Run: headless pygame with SDL's dummy video driver; simulated clock (each Clock.tick advances the game by its frame time, no real sleeping); random seed 0; keys injected as events and as key.get_pressed() state; no mouse input.
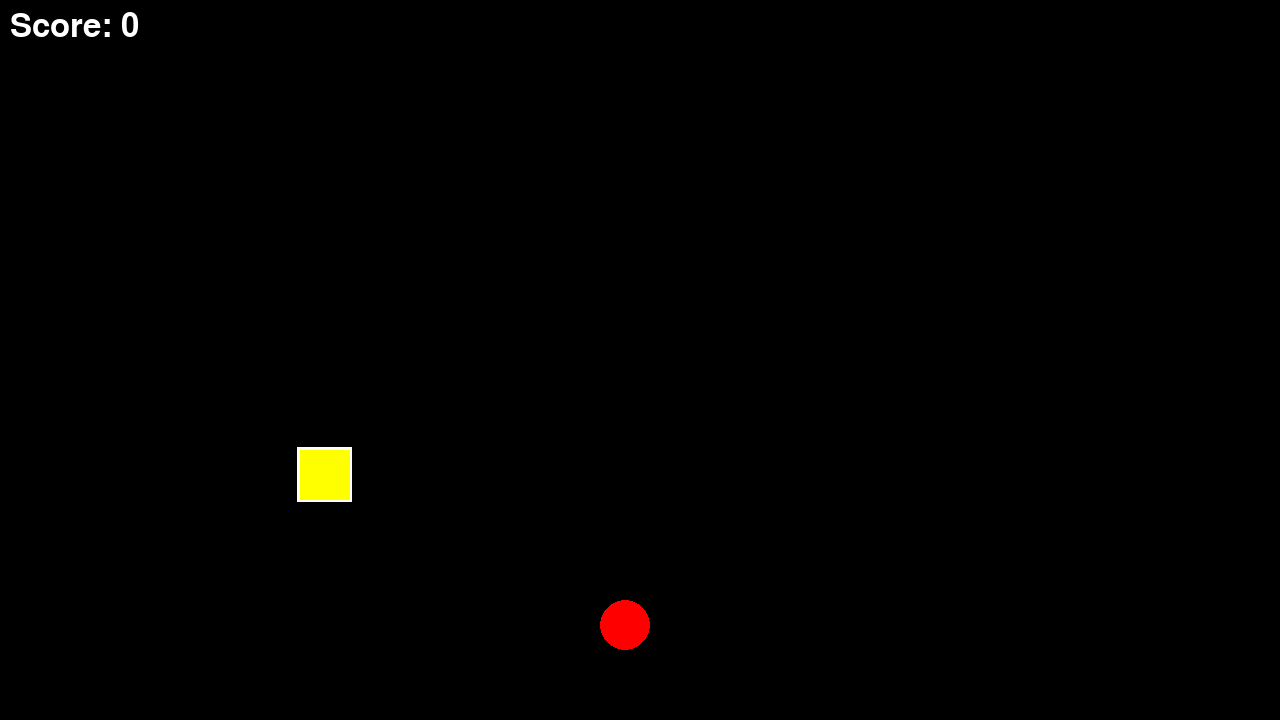
Frame 1 of 4 · flips 1–60 · no input
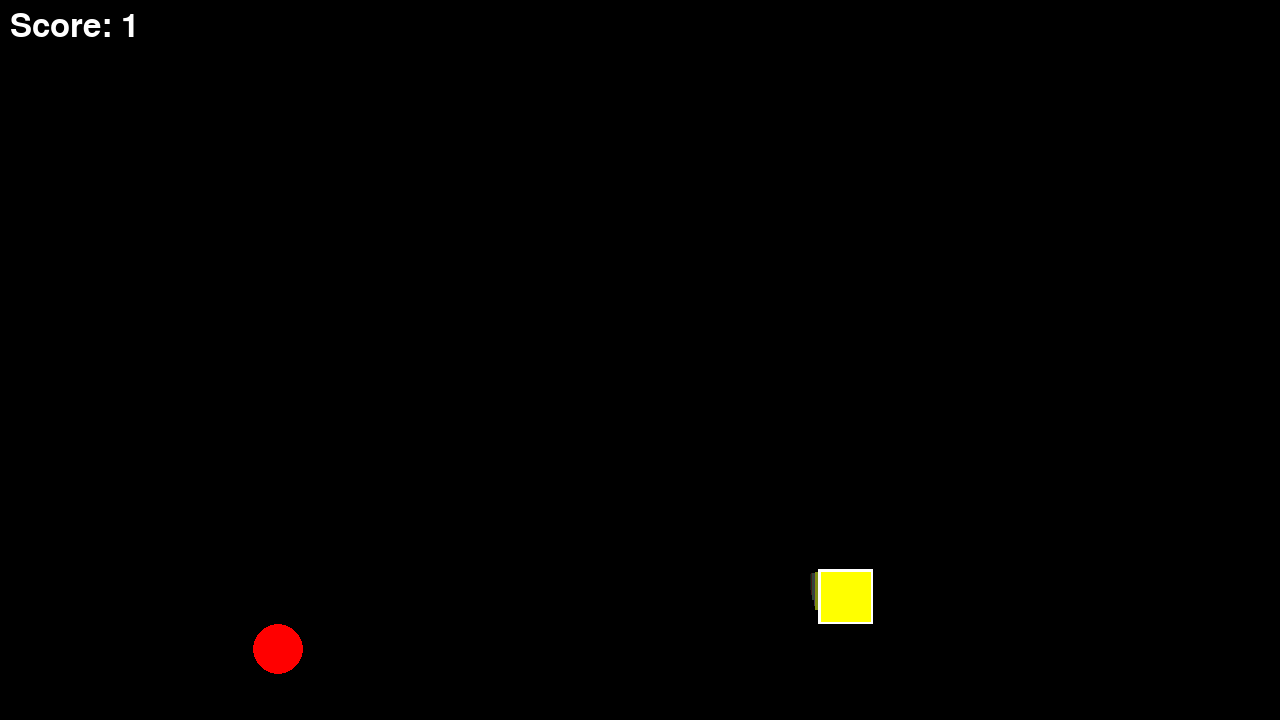
Frame 2 of 4 · flips 61–180 · tapped SPACE, RETURN · held RIGHT (→), D
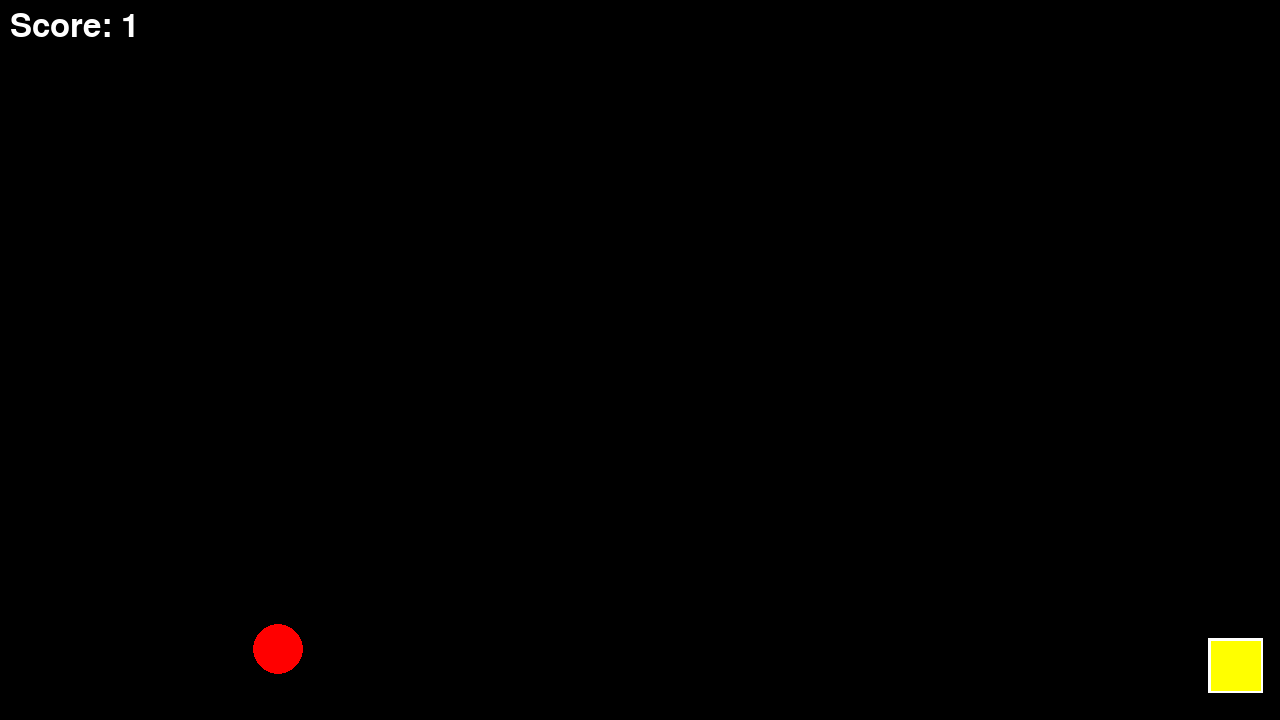
Frame 3 of 4 · flips 181–300 · held DOWN (↓), S
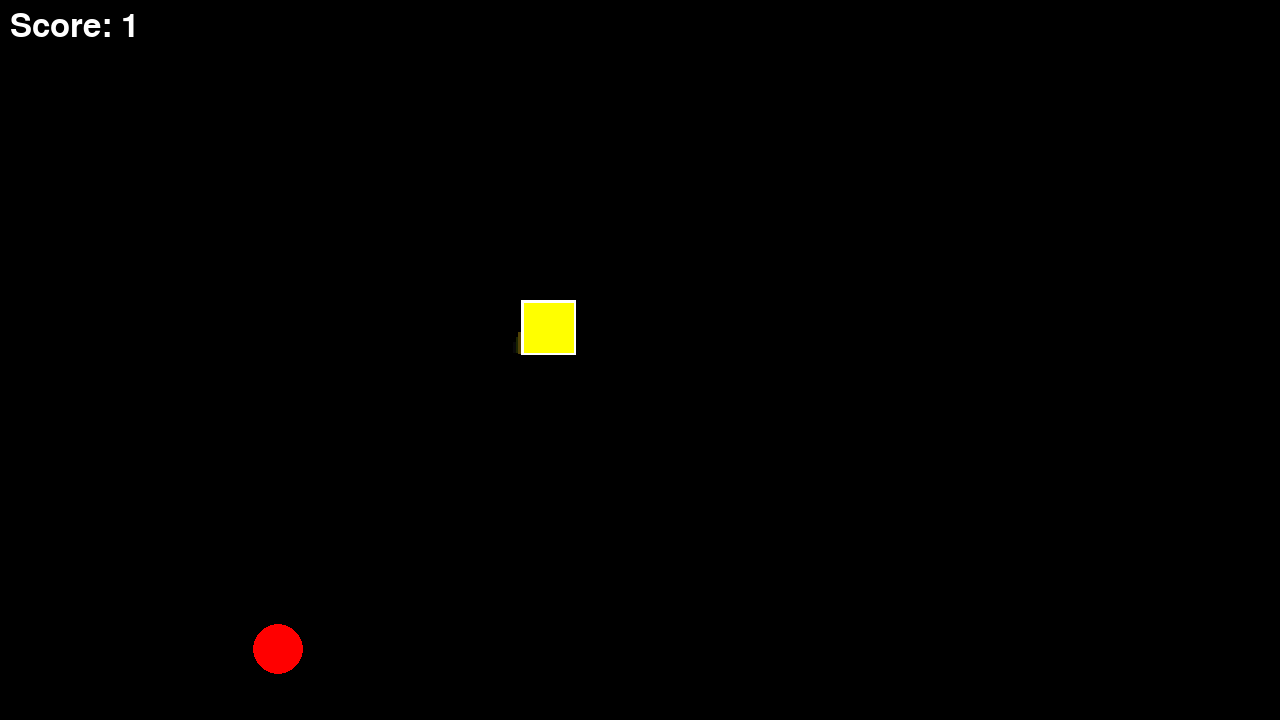
Frame 4 of 4 · flips 301–420 · held LEFT (←), A, UP (↑), W

The pygame program that drew these frames:

import random

import pygame
from pygame.locals import *


class Snake:
    def __init__(self, x, y):
        self.x = x
        self.y = y

        self.xVel = 0
        self.yVel = 0

        self.rect = Rect(self.x, self.y, 50, 50)

        self.tail = []
        self.colorList = []
        self.length = 5

        self.dangerLimit = 60
    def update(self):

        self.yVel += 0.1

        self.xVel *= 0.99
        self.yVel *= 0.99

        self.x += self.xVel
        self.y += self.yVel

        self.check_collision_with_borders()

        self.rect = Rect(self.x, self.y, 50, 50)

        self.manage_tail()

    def manage_tail(self):
        self.tail.append(Rect(self.x, self.y, 50, 50))
        self.colorList.append((random.randint(0, 255), random.randint(0, 255), random.randint(0, 255)))
        if len(self.tail) > self.length:
            self.tail.pop(0)
            self.colorList.pop(0)

    def check_collision_with_borders(self):
        if self.x < 0:
            self.x = 0
            self.xVel *= -1
        if self.x > SCREEN_WIDTH - 50:
            self.x = SCREEN_WIDTH - 50
            self.xVel *= -1
        if self.y < 0:
            self.y = 0
            self.yVel *= -1
        if self.y > SCREEN_HEIGHT - 50:
            self.y = SCREEN_HEIGHT - 50
            self.yVel *= -1

    def make_snake_longer(self):
        self.length += 4


    def check_self_collision(self):
        for i, rect in enumerate(self.tail):
            newRect = rect.scale_by((i + 1) / self.length)
            if self.length - i > self.dangerLimit:
                if self.rect.colliderect(newRect):
                    return True

        return False

    def draw(self):
        self.draw_tail()
        self.draw_head()

    def draw_tail(self):
        for i, (rect, color) in enumerate(zip(self.tail, self.colorList)):

            newRect = rect.scale_by((i + 1) / self.length)
            colorBlendingCoef = (i / self.length)

            blendedColor = (
                color[0] * colorBlendingCoef,
                color[1] * colorBlendingCoef,
                color[2] * colorBlendingCoef
            )

            if self.length - i > self.dangerLimit:
                pygame.draw.rect(screen, (255, 100, 100), newRect.scale_by(1.2))

            pygame.draw.rect(screen, blendedColor, newRect)
    def draw_head(self):
        pygame.draw.rect(screen, (255, 255, 255), self.rect.scale_by(1.1))
        pygame.draw.rect(screen, (255, 255, 0), self.rect)

class Apple:
    def __init__(self, x, y):
        self.x = x
        self.y = y
        self.rect = Rect(self.x, self.y, 50, 50)

        self.xVel = 0
        self.yVel = 0

        self.state = 0

    def change_position(self):
        self.x = random.randint(50, SCREEN_WIDTH - 50)
        self.y = random.randint(50, SCREEN_HEIGHT - 50)
        self.rect = Rect(self.x, self.y, 50, 50)

        self.state = random.randint(0, 3)
        self.xVel = random.uniform(-5, 5)
        self.yVel = random.uniform(-5, 5)

    def move_fixed(self):
        self.x += self.xVel
        self.y += self.yVel

        if self.x < 0:
            self.x = 0
            self.xVel *= -1

        if self.x > SCREEN_WIDTH - 50:
            self.x = SCREEN_WIDTH - 50
            self.xVel *= -1

        if self.y < 0:
            self.y = 0
            self.yVel *= -1

        if self.y > SCREEN_HEIGHT - 50:
            self.y = SCREEN_HEIGHT - 50
            self.yVel *= -1

    def move_fixed_gravity(self):
        self.yVel += 0.1

        self.x += self.xVel
        self.y += self.yVel

        if self.x < 0:
            self.x = 0
            self.xVel *= -1

        if self.x > SCREEN_WIDTH - 50:
            self.x = SCREEN_WIDTH - 50
            self.xVel *= -1

        if self.y < 0:
            self.y = 0
            self.yVel = 0

        if self.y > SCREEN_HEIGHT - 50:
            self.y = SCREEN_HEIGHT - 50
            self.yVel *= -3

    def update(self):
        if self.state == 1:
            self.move_fixed()
        if self.state == 2:
            self.move_fixed_gravity()

        self.rect = Rect(self.x, self.y, 50, 50)
    def draw(self):
        pygame.draw.ellipse(screen, (255, 0, 0), self.rect)

SCREEN_WIDTH = 1280
SCREEN_HEIGHT = 720

pygame.init()

screen = pygame.display.set_mode((SCREEN_WIDTH, SCREEN_HEIGHT))

clock = pygame.time.Clock()

font = pygame.font.SysFont(None, 48)

# PLAYER:
player = Snake(300, 300)
apple = Apple(600, 600)

points = 0

running = True

while running:

    for event in pygame.event.get():
        if event.type == pygame.QUIT:
            running = False
            break

    keys = pygame.key.get_pressed()

    if keys[K_w]:
        player.yVel -= 0.5
    if keys[K_s]:
        player.yVel += 0.5
    if keys[K_a]:
        player.xVel -= 0.5
    if keys[K_d]:
        player.xVel += 0.5

    player.update()

    apple.update()


    if player.check_self_collision():
        running = False
    if player.rect.colliderect(apple.rect):

        player.make_snake_longer()
        apple.change_position()

        points += 1

    screen.fill((0, 0, 0))
    player.draw()
    apple.draw()

    text = font.render(f'Score: {points}', True, (255, 255, 255))
    screen.blit(text, (10, 10))

    clock.tick(60)
    pygame.display.flip()

pygame.quit()
